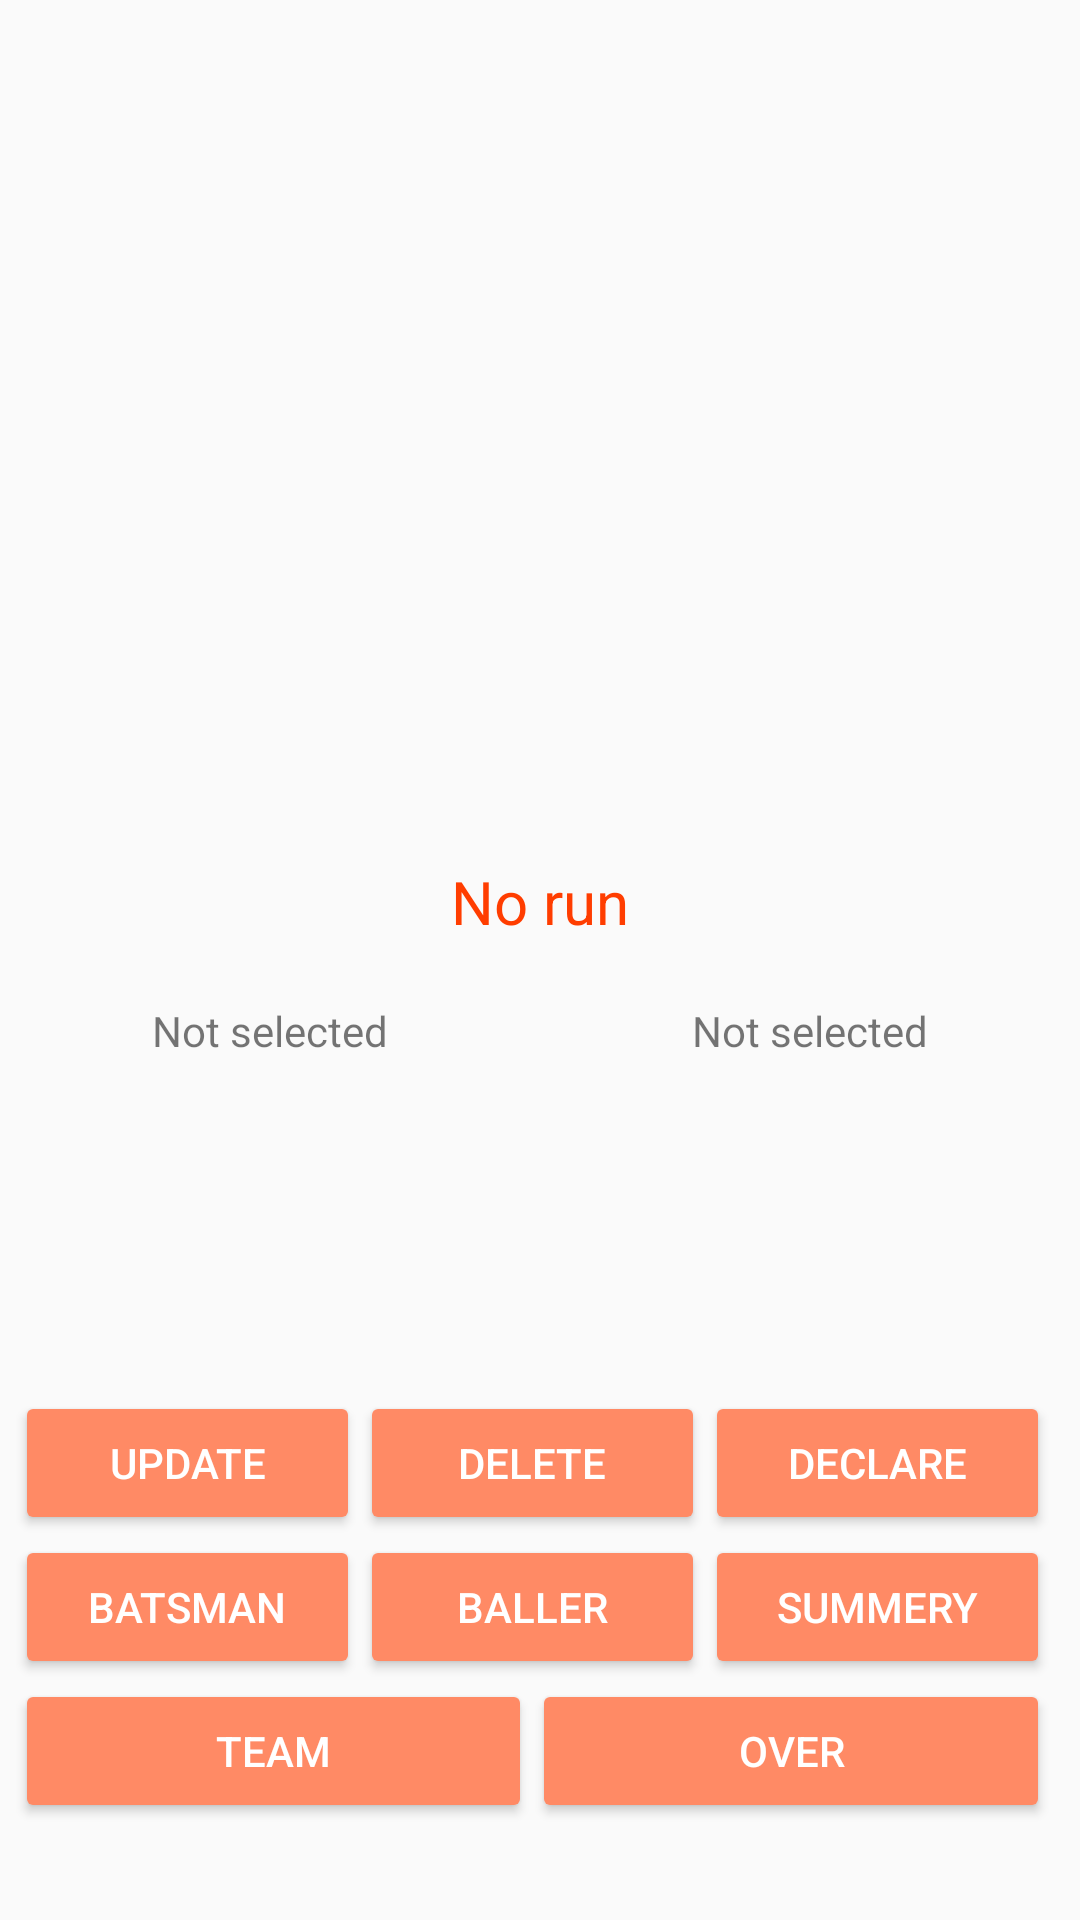

Here is an Android app screen rendered from its layout file. Give the layout XML and the strings, colors and styles it references.
<!-- AndroidManifest.xml: application theme AppTheme -->
<!-- res/layout/fragment_score_page.xml -->
<LinearLayout xmlns:android="http://schemas.android.com/apk/res/android"
    xmlns:tools="http://schemas.android.com/tools"
    android:layout_width="match_parent"
    android:layout_height="match_parent"
    android:orientation="vertical"
    tools:context="com.sahariar.star.crickscorer.ScorePage"
    android:weightSum="1">


    <ScrollView
        android:layout_width="match_parent"
        android:layout_height="138dp"
        android:layout_weight="0.91">



        <LinearLayout
            android:layout_width="match_parent"
            android:layout_height="wrap_content"
            android:orientation="vertical" >

            <ListView
                android:id="@+id/listRuns"
                android:layout_width="match_parent"
                android:transcriptMode="alwaysScroll"
                android:stackFromBottom="true"
                android:layout_height="267dp" >


            </ListView>

            <TextView
                android:id="@+id/scoreText"
                android:textColor="@color/colorAdvanceDark"
                android:layout_width="match_parent"
                android:layout_height="match_parent"
                android:padding="20dp"
                android:text="No run"
                android:textAlignment="center"
                android:textSize="20dp" />

            <LinearLayout
                android:layout_width="match_parent"
                android:layout_height="18dp"
                android:orientation="horizontal">

                <TextView
                    android:id="@+id/batsmanName"
                    android:textAlignment="center"
                    android:layout_width="wrap_content"
                    android:layout_height="wrap_content"
                    android:layout_weight="1"
                    android:text="Not selected" />

                <TextView
                    android:id="@+id/ballerName"
                    android:textAlignment="center"
                    android:layout_width="wrap_content"
                    android:layout_height="wrap_content"
                    android:layout_weight="1"
                    android:text="Not selected" />
            </LinearLayout>

        </LinearLayout>
    </ScrollView>

    <LinearLayout
        android:layout_width="match_parent"
        android:layout_height="wrap_content"
        android:orientation="horizontal"
        android:paddingLeft="5dp"
        android:paddingRight="10dp"
        android:weightSum="3">

        <Button
            android:id="@+id/buttonforupdatescore"
            style="@style/raisedButton"
            android:layout_width="0dp"
            android:layout_weight="1"
            android:layout_height="wrap_content"
            android:text="Update" />

        <Button
            android:id="@+id/delete"
            style="@style/raisedButton"
            android:layout_width="0dp"
            android:layout_height="wrap_content"
            android:layout_weight="1"
            android:text="Delete" />

        <Button
            android:id="@+id/declare"
            style="@style/raisedButton"
            android:layout_width="0dp"
            android:layout_height="wrap_content"
            android:layout_weight="1"
            android:text="Declare" />
    </LinearLayout>

    <LinearLayout
        android:layout_width="match_parent"
        android:layout_height="wrap_content"
        android:orientation="horizontal"
        android:paddingLeft="5dp"
        android:paddingRight="10dp"
        android:weightSum="3">

        <Button
            android:id="@+id/selectBatsman"
            style="@style/raisedButton"
            android:layout_width="0dp"
            android:layout_height="wrap_content"
            android:layout_weight="1"
            android:text="Batsman" />

        <Button
            android:id="@+id/selectBaller"
            style="@style/raisedButton"
            android:layout_width="0dp"
            android:layout_height="wrap_content"
            android:layout_weight="1"
            android:text="Baller" />
        <Button
            android:id="@+id/showSummery"
            style="@style/raisedButton"
            android:layout_width="0dp"
            android:layout_height="wrap_content"
            android:layout_weight="1"
            android:text="Summery" />
    </LinearLayout>

    <LinearLayout
        android:layout_width="match_parent"
        android:layout_height="wrap_content"
        android:orientation="horizontal"
        android:paddingLeft="5dp"
        android:paddingRight="10dp"
        android:weightSum="2">

        <Button
            android:id="@+id/selectTeam"
            style="@style/raisedButton"
            android:layout_width="0dp"
            android:layout_height="wrap_content"
            android:text="Team"
            android:layout_weight="1" />

        <Button
            android:id="@+id/selectedOver"
            style="@style/raisedButton"
            android:layout_width="0dp"
            android:layout_height="wrap_content"
            android:layout_weight="1"
            android:text="Over" />
    </LinearLayout>

</LinearLayout>
<!-- resources referenced by this layout -->
<resources>
  <color name="colorAdvanceDark">#FF3D00</color>
  <style name="raisedButton" parent="Base.Widget.AppCompat.Button.Colored">
      
           <item name="backgroundTint">@color/colorPrimaryLight</item>
          <item name="android:textColor">@color/colorAccent2</item>
  
      </style>
  <style name="AppTheme" parent="Theme.AppCompat.Light.DarkActionBar">
          
          <item name="colorPrimary">@color/colorPrimary</item>
          <item name="colorPrimaryDark">@color/colorPrimaryDark</item>
          <item name="colorAccent">@color/colorAccent</item>
      </style>
  <color name="colorPrimaryLight">#FF8A65</color>
  <color name="colorAccent2">#FFFFFF</color>
  <color name="colorPrimary">#FF7043</color>
  <color name="colorPrimaryDark">#FF5722</color>
  <color name="colorAccent">#FF3D00</color>
</resources>
